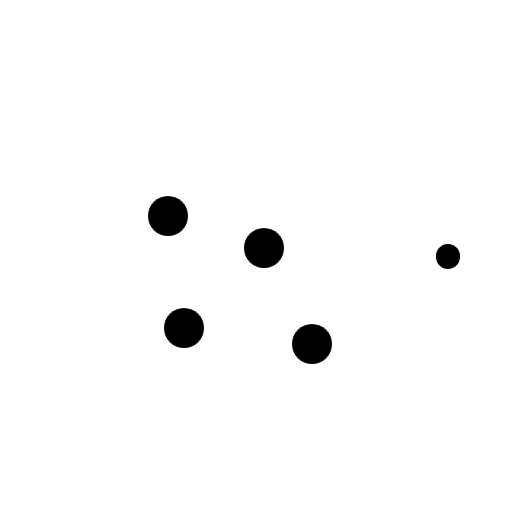
t = 0.00 s
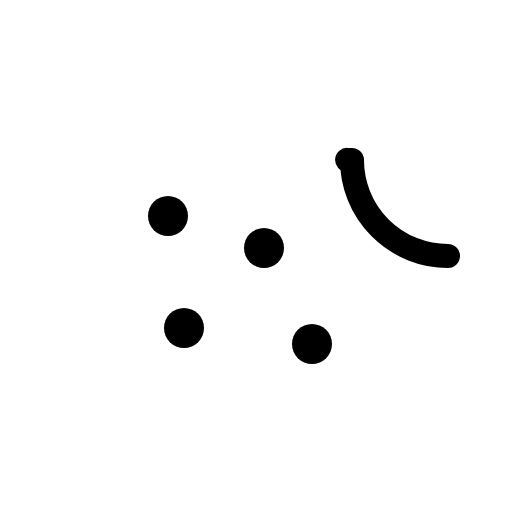
t = 0.38 s
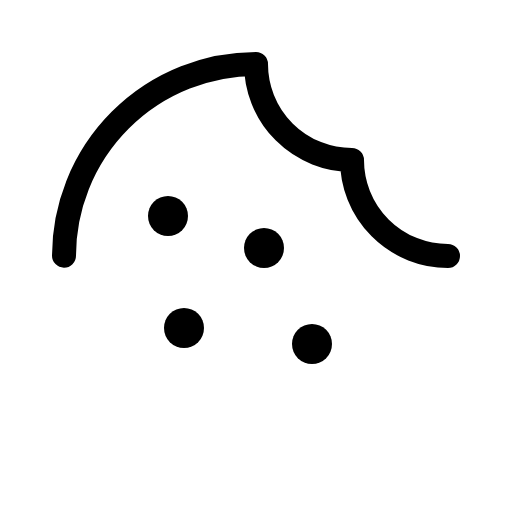
t = 0.75 s
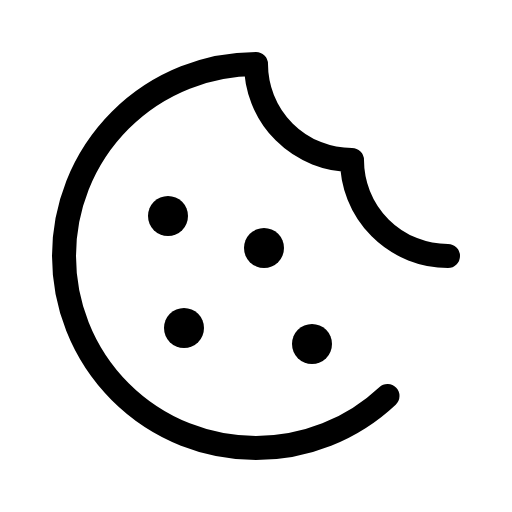
t = 1.13 s

The animated SVG that drew these frames (rendered in a browser with its animation timeline set to each time). Animation: 1 CSS @keyframes rule; one cycle of 1.50 s, repeats indefinitely.

<svg xmlns="http://www.w3.org/2000/svg" viewBox="0 0 256 256">
  <style>
    .draw-line {
      stroke-dasharray: 1;
      stroke-dashoffset: 0;
    }
    svg:hover .draw-line {
      animation: phosphor-draw-in 1.5s ease-in-out infinite;
    }
    @keyframes phosphor-draw-in {
      0%   { stroke-dashoffset: 1; }
      100% { stroke-dashoffset: 0; }
    }
  </style><rect width="256" height="256" fill="none"/><circle cx="156" cy="172" r="10"/><circle cx="92" cy="164" r="10"/><circle cx="84" cy="108" r="10"/><circle cx="132" cy="124" r="10"/><path d="M224,128a48,48,0,0,1-48-48,48,48,0,0,1-48-48,96,96,0,1,0,96,96Z" fill="none" stroke="currentColor" stroke-linecap="round" stroke-linejoin="round" stroke-width="12" class="draw-line" pathLength="1" style="animation-delay: 0s"/></svg>
